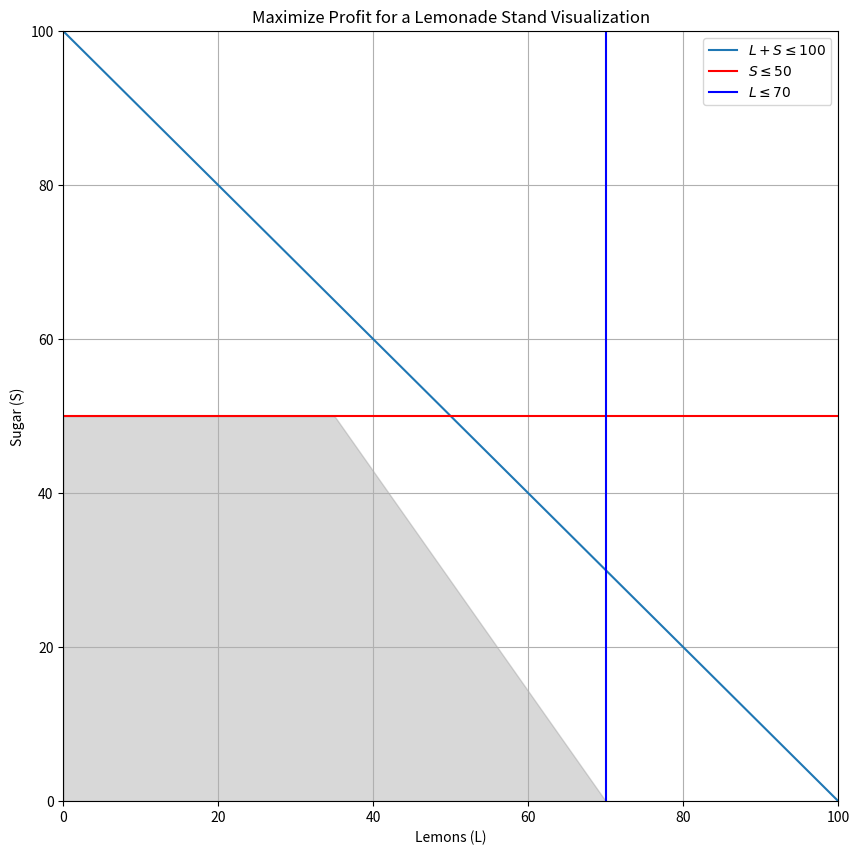

Here is the Python script that generated this plot:
import numpy as np
import matplotlib.pyplot as plt

# Define ranges for plotting
L_range = np.linspace(0, 100, 400)
S_range = np.linspace(0, 100, 400)

# Constraints
S1 = 100 - L_range
S2 = [50 for _ in L_range]
L2 = 70

# Feasible Region
L_values = np.linspace(0, L2, 400)
S_values = np.linspace(0, S2[0], 400)

plt.figure(figsize=(10, 10))

# Plotting Constraints
plt.plot(L_range, S1, label=r'$L + S \leq 100$')
plt.axhline(y=S2[0], color='r', label=r'$S \leq 50$')
plt.axvline(x=L2, color='b', label=r'$L \leq 70$')

# Highlighting Feasible Region
plt.fill_between(L_values, 0, np.minimum(S1[:len(L_values)], S2[:len(L_values)]), color='gray', alpha=0.3)

# Labels, Title, and Legend
plt.xlabel('Lemons (L)')
plt.ylabel('Sugar (S)')
plt.title('Maximize Profit for a Lemonade Stand Visualization')
plt.legend()
plt.xlim((0, 100))
plt.ylim((0, 100))
plt.grid(True)

plt.show()
